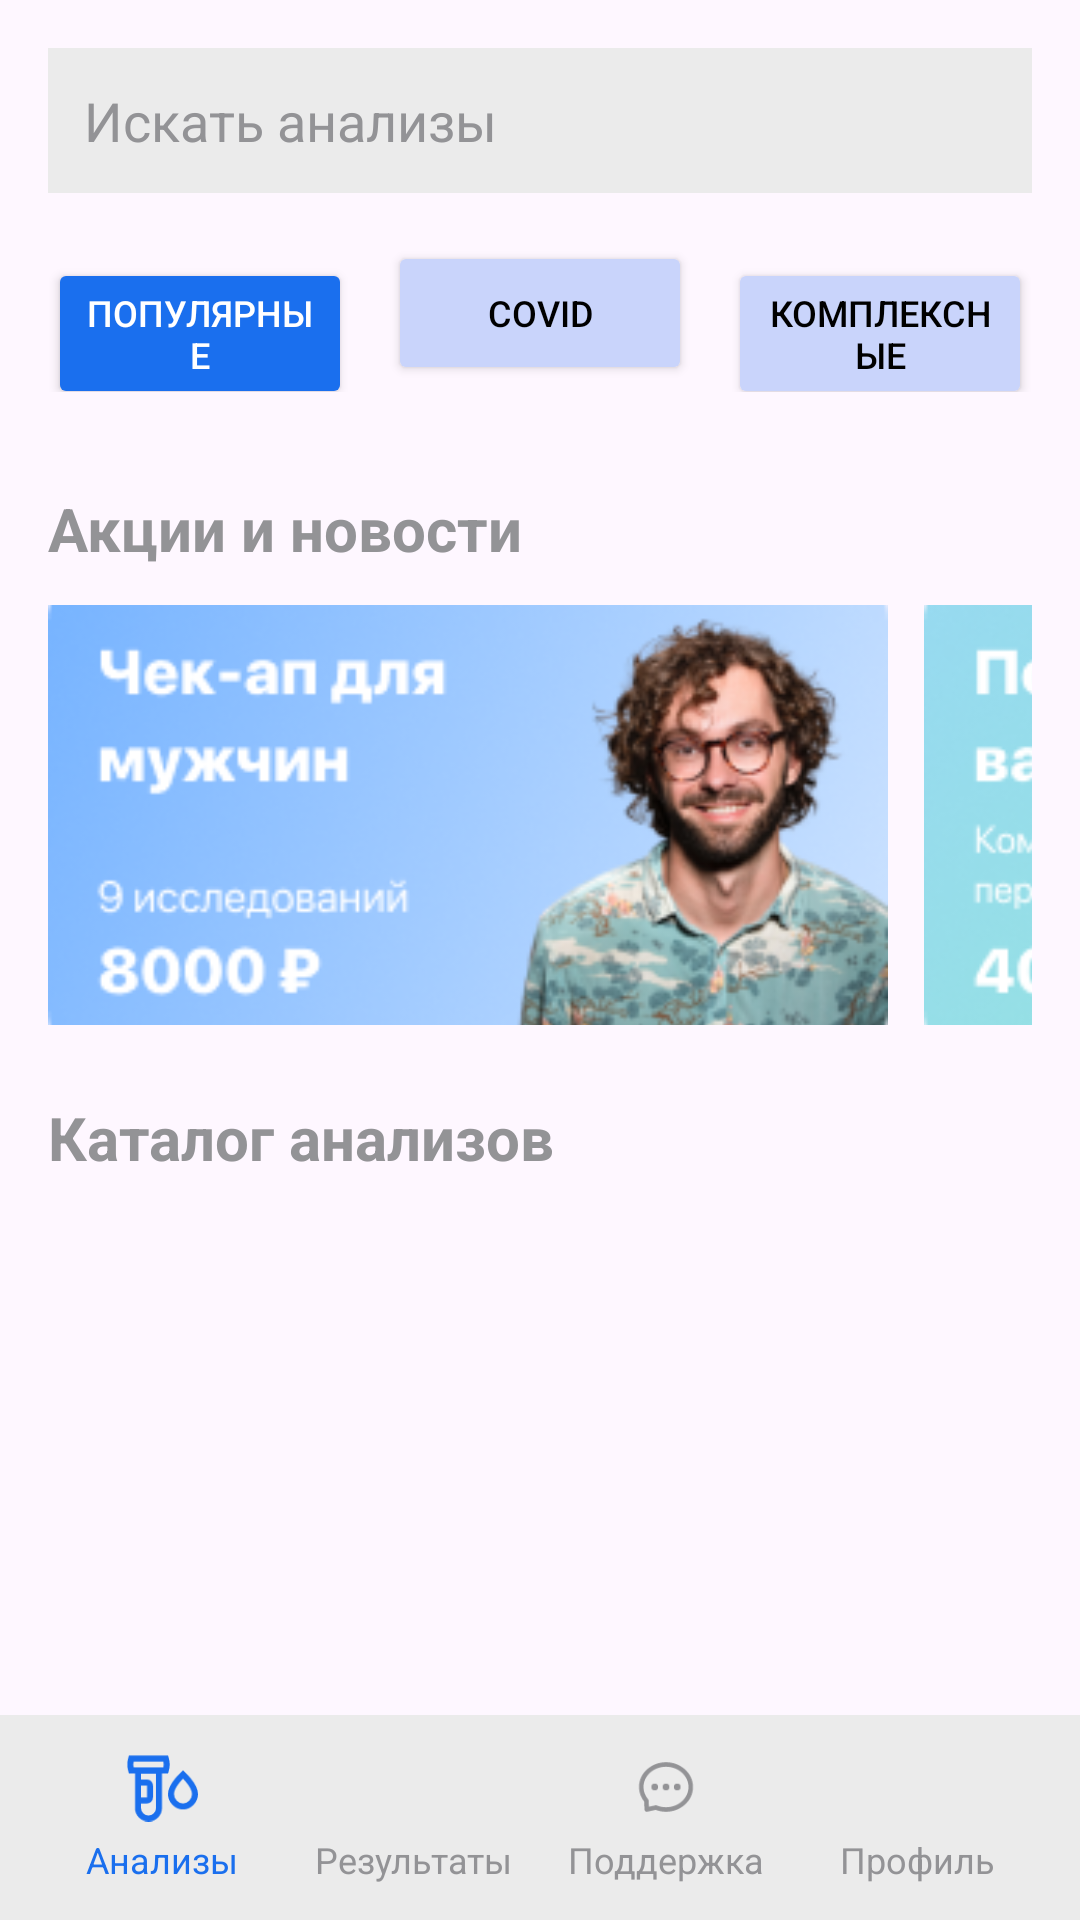

Layout XML and referenced resources for this Android screen:
<!-- AndroidManifest.xml: application theme Theme.Pr24_rmp_gudochkina -->
<!-- res/layout/activity_analysis_main.xml -->
<?xml version="1.0" encoding="utf-8"?>
<androidx.constraintlayout.widget.ConstraintLayout xmlns:android="http://schemas.android.com/apk/res/android"
    xmlns:app="http://schemas.android.com/apk/res-auto"
    xmlns:tools="http://schemas.android.com/tools"
    android:id="@+id/main"
    android:layout_width="match_parent"
    android:layout_height="match_parent"
    tools:context=".AnalysisMainActivity">

    <EditText
        android:id="@+id/etSearch"
        android:layout_width="0dp"
        android:layout_height="wrap_content"
        android:layout_marginStart="16dp"
        android:layout_marginTop="16dp"
        android:layout_marginEnd="16dp"
        android:background="@color/light_gray"
        android:drawableStart="@drawable/ic_search"
        android:drawablePadding="12dp"
        android:hint="@string/search_analyses"
        android:inputType="text"
        android:padding="12dp"
        android:textColorHint="@color/grey"
        app:layout_constraintEnd_toEndOf="parent"
        app:layout_constraintStart_toStartOf="parent"
        app:layout_constraintTop_toTopOf="parent" />

    <LinearLayout
        android:id="@+id/categoriesContainer"
        android:layout_width="0dp"
        android:layout_height="wrap_content"
        android:layout_marginStart="16dp"
        android:layout_marginTop="16dp"
        android:layout_marginEnd="16dp"
        android:orientation="horizontal"
        app:layout_constraintEnd_toEndOf="parent"
        app:layout_constraintStart_toStartOf="parent"
        app:layout_constraintTop_toBottomOf="@id/etSearch">

        <Button
            android:id="@+id/btnPopular"
            android:layout_width="0dp"
            android:layout_height="wrap_content"
            android:layout_marginEnd="8dp"
            android:layout_weight="1"
            android:backgroundTint="@color/bright_blue"
            android:text="@string/popular_ones"
            android:textColor="@color/white"
            android:textSize="12sp" />

        <Button
            android:id="@+id/btnCovid"
            android:layout_width="0dp"
            android:layout_height="wrap_content"
            android:layout_marginHorizontal="4dp"
            android:layout_weight="1"
            android:backgroundTint="@color/light_blue"
            android:text="@string/covid"
            android:textColor="@color/black"
            android:textSize="12sp" />

        <Button
            android:id="@+id/btnComprehensive"
            android:layout_width="0dp"
            android:layout_height="wrap_content"
            android:layout_marginStart="8dp"
            android:layout_weight="1"
            android:backgroundTint="@color/light_blue"
            android:text="@string/comprehensive"
            android:textColor="@color/black"
            android:textSize="12sp" />
    </LinearLayout>

    <ScrollView
        android:layout_width="0dp"
        android:layout_height="0dp"
        android:layout_marginTop="16dp"
        app:layout_constraintBottom_toTopOf="@id/bottomMenu"
        app:layout_constraintEnd_toEndOf="parent"
        app:layout_constraintStart_toStartOf="parent"
        app:layout_constraintTop_toBottomOf="@id/categoriesContainer">

        <LinearLayout
            android:layout_width="match_parent"
            android:layout_height="wrap_content"
            android:orientation="vertical"
            android:padding="16dp">

            <TextView
                android:layout_width="wrap_content"
                android:layout_height="wrap_content"
                android:text="@string/promotions_news"
                android:textColor="@color/grey"
                android:textSize="20sp"
                android:textStyle="bold" />

            <HorizontalScrollView
                android:layout_width="match_parent"
                android:layout_height="wrap_content"
                android:layout_marginTop="12dp"
                android:scrollbars="none">

                <LinearLayout
                    android:layout_width="wrap_content"
                    android:layout_height="wrap_content"
                    android:orientation="horizontal">

                    <ImageView
                        android:layout_width="280dp"
                        android:layout_height="140dp"
                        android:layout_marginEnd="12dp"
                        android:scaleType="centerCrop"
                        android:src="@drawable/banner" />

                    <ImageView
                        android:layout_width="280dp"
                        android:layout_height="140dp"
                        android:scaleType="centerCrop"
                        android:src="@drawable/banner2" />
                </LinearLayout>
            </HorizontalScrollView>

            <TextView
                android:layout_width="wrap_content"
                android:layout_height="wrap_content"
                android:layout_marginTop="24dp"
                android:text="@string/catalog_of_analyses"
                android:textColor="@color/grey"
                android:textSize="20sp"
                android:textStyle="bold" />

            <LinearLayout
                android:id="@+id/cardsContainer"
                android:layout_width="match_parent"
                android:layout_height="wrap_content"
                android:layout_marginTop="12dp"
                android:orientation="vertical" />

        </LinearLayout>
    </ScrollView>

    <LinearLayout
        android:id="@+id/bottomMenu"
        android:layout_width="0dp"
        android:layout_height="wrap_content"
        android:background="@color/light_gray"
        android:orientation="horizontal"
        android:padding="12dp"
        app:layout_constraintBottom_toBottomOf="parent"
        app:layout_constraintEnd_toEndOf="parent"
        app:layout_constraintStart_toStartOf="parent">

        <LinearLayout
            android:layout_width="0dp"
            android:layout_height="wrap_content"
            android:layout_weight="1"
            android:gravity="center"
            android:orientation="vertical">

            <ImageView
                android:layout_width="24dp"
                android:layout_height="24dp"
                android:src="@drawable/ic_analyzes"
                app:tint="@color/bright_blue" />

            <TextView
                android:layout_width="wrap_content"
                android:layout_height="wrap_content"
                android:layout_marginTop="4dp"
                android:text="@string/analyzes"
                android:textColor="@color/bright_blue"
                android:textSize="12sp" />
        </LinearLayout>

        <LinearLayout
            android:layout_width="0dp"
            android:layout_height="wrap_content"
            android:layout_weight="1"
            android:gravity="center"
            android:orientation="vertical">

            <ImageView
                android:layout_width="24dp"
                android:layout_height="24dp"
                android:src="@drawable/ic_results"
                app:tint="@color/grey" />

            <TextView
                android:layout_width="wrap_content"
                android:layout_height="wrap_content"
                android:layout_marginTop="4dp"
                android:text="@string/results"
                android:textColor="@color/grey"
                android:textSize="12sp" />
        </LinearLayout>

        <LinearLayout
            android:layout_width="0dp"
            android:layout_height="wrap_content"
            android:layout_weight="1"
            android:gravity="center"
            android:orientation="vertical">

            <ImageView
                android:layout_width="24dp"
                android:layout_height="24dp"
                android:src="@drawable/ic_support"
                app:tint="@color/grey" />

            <TextView
                android:layout_width="wrap_content"
                android:layout_height="wrap_content"
                android:layout_marginTop="4dp"
                android:text="@string/support"
                android:textColor="@color/grey"
                android:textSize="12sp" />
        </LinearLayout>

        <LinearLayout
            android:layout_width="0dp"
            android:layout_height="wrap_content"
            android:layout_weight="1"
            android:gravity="center"
            android:orientation="vertical">

            <ImageView
                android:layout_width="24dp"
                android:layout_height="24dp"
                android:src="@drawable/ic_profile"
                app:tint="@color/grey" />

            <TextView
                android:layout_width="wrap_content"
                android:layout_height="wrap_content"
                android:layout_marginTop="4dp"
                android:text="@string/profile"
                android:textColor="@color/grey"
                android:textSize="12sp" />
        </LinearLayout>
    </LinearLayout>

</androidx.constraintlayout.widget.ConstraintLayout>
<!-- resources referenced by this layout -->
<resources>
  <color name="black">#FF000000</color>
  <color name="bright_blue">#1A6FEE</color>
  <color name="grey">#939396</color>
  <color name="light_blue">#C9D4FB</color>
  <color name="light_gray">#EBEBEB</color>
  <color name="white">#FFFFFFFF</color>
  <!-- drawable ic_analyzes (drawable) -->
  <vector xmlns:android="http://schemas.android.com/apk/res/android"
      android:width="24dp"
      android:height="23dp"
      android:viewportWidth="24"
      android:viewportHeight="23">
    <path
        android:pathData="M4,10H7C7.552,10 8,10.448 8,11V15C8,15.552 7.552,16 7,16H4"
        android:strokeWidth="2"
        android:fillColor="#00000000"
        android:strokeColor="#1A6FEE"/>
    <path
        android:pathData="M11,6V18.5C11,20.433 9.433,22 7.5,22C5.567,22 4,20.433 4,18.5V6H11Z"
        android:strokeWidth="2"
        android:fillColor="#00000000"
        android:strokeColor="#1A6FEE"/>
    <path
        android:pathData="M13.274,2C13.659,3.306 13.659,4.694 13.274,6H1.726C1.341,4.694 1.341,3.306 1.726,2H13.274Z"
        android:strokeWidth="2"
        android:fillColor="#00000000"
        android:strokeColor="#1A6FEE"/>
    <path
        android:pathData="M19.094,7.427C19.543,7.852 20.139,8.453 20.732,9.164C21.966,10.641 23,12.368 23,13.868C23,16.01 21.162,18 19,18C16.838,18 15,16.01 15,13.868C15,12.368 16.034,10.641 17.268,9.164C17.861,8.453 18.457,7.852 18.906,7.427C18.938,7.397 18.97,7.369 19,7.341C19.03,7.369 19.062,7.397 19.094,7.427Z"
        android:strokeWidth="2"
        android:fillColor="#00000000"
        android:strokeColor="#1A6FEE"/>
  </vector>
  <!-- drawable ic_support (drawable) -->
  <vector xmlns:android="http://schemas.android.com/apk/res/android"
      android:width="32dp"
      android:height="32dp"
      android:viewportWidth="32"
      android:viewportHeight="32">
    <path
        android:pathData="M11.507,25.127L11.884,24.201C11.698,24.125 11.493,24.107 11.297,24.149L11.507,25.127ZM7.443,26L6.444,26.038C6.455,26.333 6.596,26.608 6.83,26.789C7.063,26.971 7.365,27.04 7.653,26.978L7.443,26ZM7.297,22.113L8.296,22.076C8.288,21.851 8.204,21.636 8.058,21.465L7.297,22.113ZM16,6V7C21.615,7 26,11.117 26,16H27H28C28,9.837 22.536,5 16,5V6ZM27,16H26C26,20.883 21.615,25 16,25V26V27C22.536,27 28,22.163 28,16H27ZM16,26V25C14.53,25 13.138,24.712 11.884,24.201L11.507,25.127L11.13,26.053C12.62,26.66 14.268,27 16,27V26ZM11.507,25.127L11.297,24.149L7.233,25.022L7.443,26L7.653,26.978L11.717,26.105L11.507,25.127ZM7.443,26L8.443,25.962L8.296,22.076L7.297,22.113L6.298,22.151L6.444,26.038L7.443,26ZM7.297,22.113L8.058,21.465C6.761,19.941 6,18.047 6,16H5H4C4,18.559 4.955,20.905 6.535,22.761L7.297,22.113ZM5,16H6C6,11.117 10.385,7 16,7V6V5C9.464,5 4,9.837 4,16H5Z"
        android:fillColor="#B8C1CC"/>
    <path
        android:pathData="M11,16m-1.25,0a1.25,1.25 0,1 1,2.5 0a1.25,1.25 0,1 1,-2.5 0"
        android:strokeWidth="0.5"
        android:fillColor="#B8C1CC"
        android:strokeColor="#B8C1CC"/>
    <path
        android:pathData="M16,16m-1.25,0a1.25,1.25 0,1 1,2.5 0a1.25,1.25 0,1 1,-2.5 0"
        android:strokeWidth="0.5"
        android:fillColor="#B8C1CC"
        android:strokeColor="#B8C1CC"/>
    <path
        android:pathData="M21,16m-1.25,0a1.25,1.25 0,1 1,2.5 0a1.25,1.25 0,1 1,-2.5 0"
        android:strokeWidth="0.5"
        android:fillColor="#B8C1CC"
        android:strokeColor="#B8C1CC"/>
  </vector>
  <string name="analyzes">Анализы</string>
  <string name="catalog_of_analyses">Каталог анализов</string>
  <string name="comprehensive">Комплексные</string>
  <string name="covid">Covid</string>
  <string name="popular_ones">Популярные</string>
  <string name="profile">Профиль</string>
  <string name="promotions_news">Акции и новости</string>
  <string name="results">Результаты</string>
  <string name="search_analyses">Искать анализы</string>
  <string name="support">Поддержка</string>
  <style name="Theme.Pr24_rmp_gudochkina" parent="Base.Theme.Pr24_rmp_gudochkina" />
  <style name="Base.Theme.Pr24_rmp_gudochkina" parent="Theme.Material3.DayNight.NoActionBar">
          
          
      </style>
</resources>
